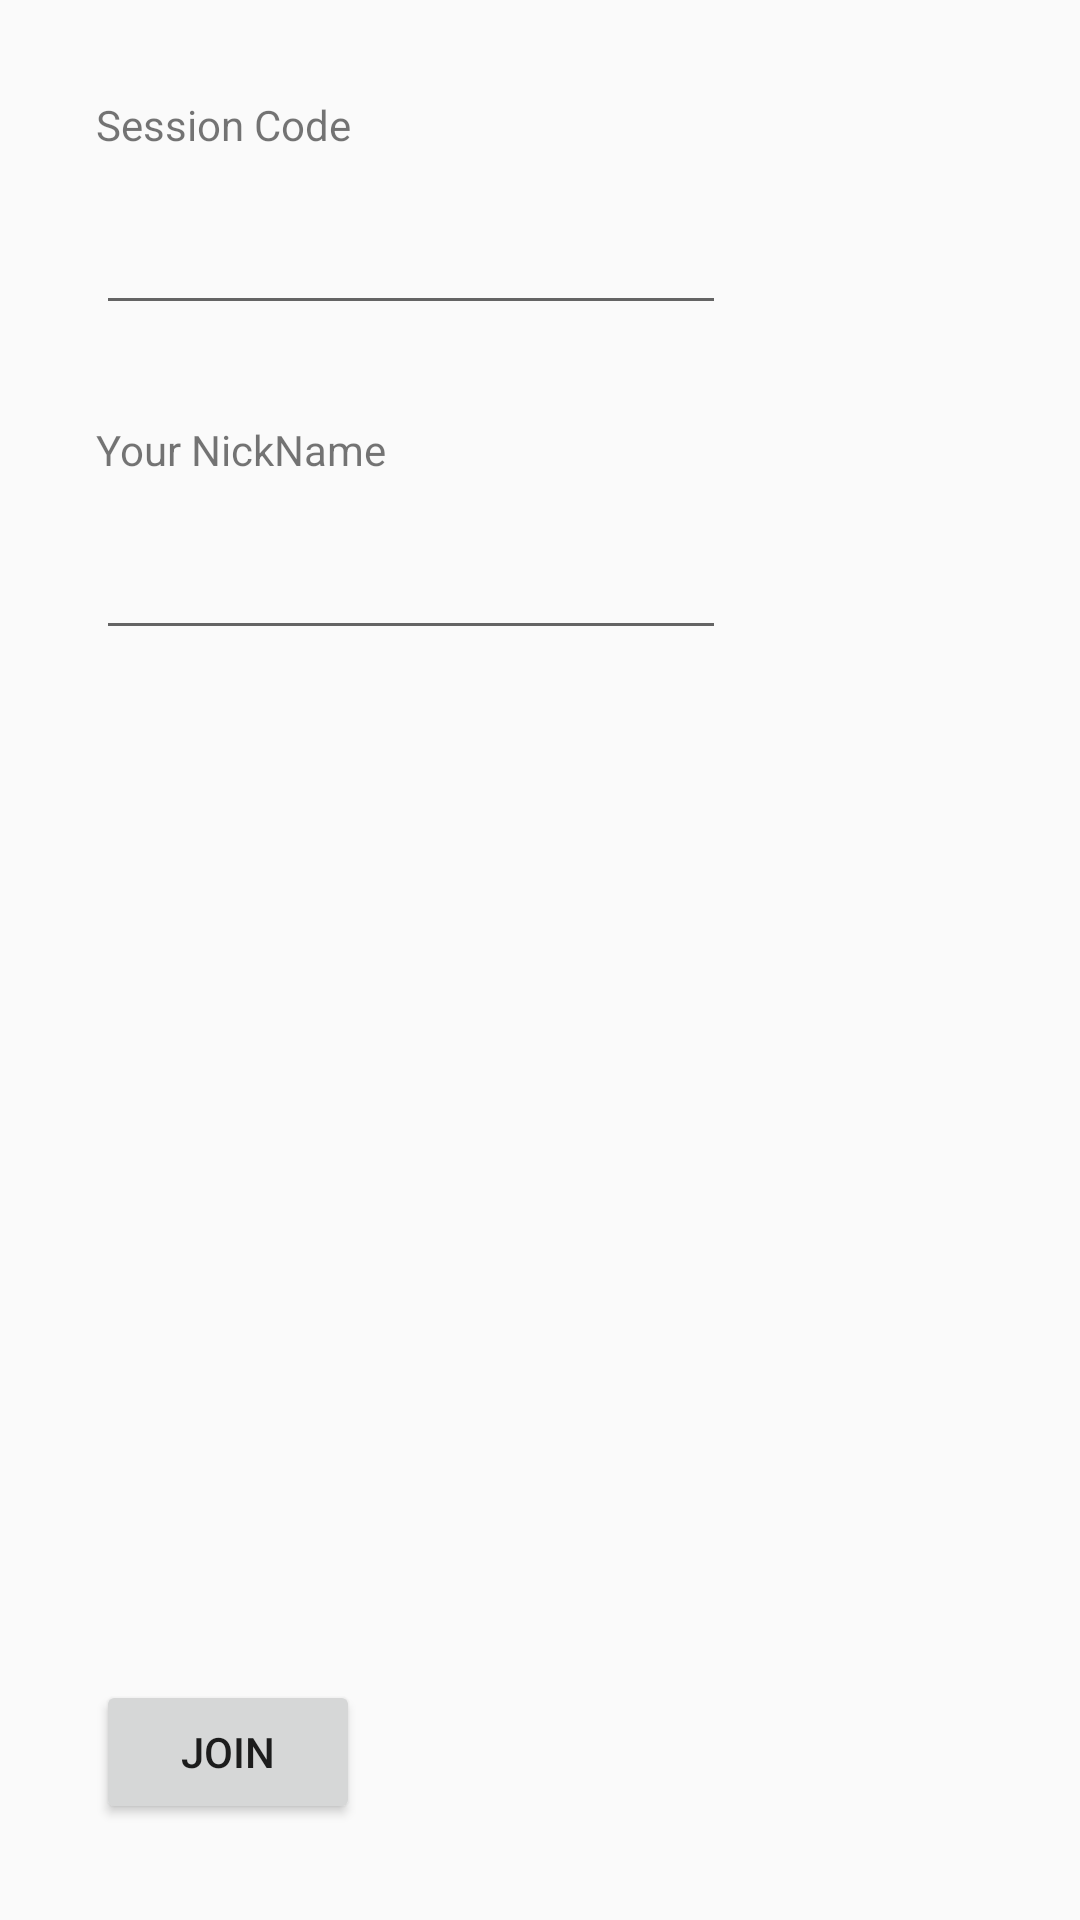

Write the Android layout XML for this screen, with the resource values it uses.
<!-- AndroidManifest.xml: application theme AppTheme -->
<!-- res/layout/activity_room_join.xml -->
<?xml version="1.0" encoding="utf-8"?>
<androidx.constraintlayout.widget.ConstraintLayout xmlns:android="http://schemas.android.com/apk/res/android"
    xmlns:app="http://schemas.android.com/apk/res-auto"
    xmlns:tools="http://schemas.android.com/tools"
    android:layout_width="match_parent"
    android:layout_height="match_parent"
    tools:context=".RoomJoin">

    <TextView
        android:id="@+id/sessioncode_join_label"
        android:layout_width="wrap_content"
        android:layout_height="wrap_content"
        android:layout_marginStart="32dp"
        android:layout_marginLeft="32dp"
        android:layout_marginTop="32dp"
        android:text="Session Code"
        app:layout_constraintStart_toStartOf="parent"
        app:layout_constraintTop_toTopOf="parent" />

    <EditText
        android:id="@+id/sessioncode_join_edittext"
        android:layout_width="wrap_content"
        android:layout_height="wrap_content"
        android:layout_marginStart="32dp"
        android:layout_marginLeft="32dp"
        android:layout_marginTop="16dp"
        android:ems="10"
        android:inputType="textPersonName"
        app:layout_constraintStart_toStartOf="parent"
        app:layout_constraintTop_toBottomOf="@+id/sessioncode_join_label" />

    <TextView
        android:id="@+id/nickname_join_label"
        android:layout_width="wrap_content"
        android:layout_height="wrap_content"
        android:layout_marginStart="32dp"
        android:layout_marginLeft="32dp"
        android:layout_marginTop="32dp"
        android:text="Your NickName"
        app:layout_constraintStart_toStartOf="parent"
        app:layout_constraintTop_toBottomOf="@+id/sessioncode_join_edittext" />

    <EditText
        android:id="@+id/nickname_join_edittext"
        android:layout_width="wrap_content"
        android:layout_height="wrap_content"
        android:layout_marginStart="32dp"
        android:layout_marginLeft="32dp"
        android:layout_marginTop="16dp"
        android:ems="10"
        android:inputType="textPersonName"
        app:layout_constraintStart_toStartOf="parent"
        app:layout_constraintTop_toBottomOf="@+id/nickname_join_label" />

    <Button
        android:id="@+id/join_button"
        android:layout_width="wrap_content"
        android:layout_height="wrap_content"
        android:layout_marginStart="32dp"
        android:layout_marginLeft="32dp"
        android:layout_marginBottom="32dp"
        android:text="Join"
        android:onClick="Join"
        app:layout_constraintBottom_toBottomOf="parent"
        app:layout_constraintStart_toStartOf="parent" />


</androidx.constraintlayout.widget.ConstraintLayout>
<!-- resources referenced by this layout -->
<resources>
  <style name="AppTheme" parent="Theme.AppCompat.Light.DarkActionBar">
          
          <item name="colorPrimary">@color/colorPrimary</item>
          <item name="colorPrimaryDark">@color/colorPrimaryDark</item>
          <item name="colorAccent">@color/colorAccent</item>
      </style>
  <color name="colorPrimary">#EFF55A</color>
  <color name="colorPrimaryDark">#00574B</color>
  <color name="colorAccent">#D81B60</color>
</resources>
